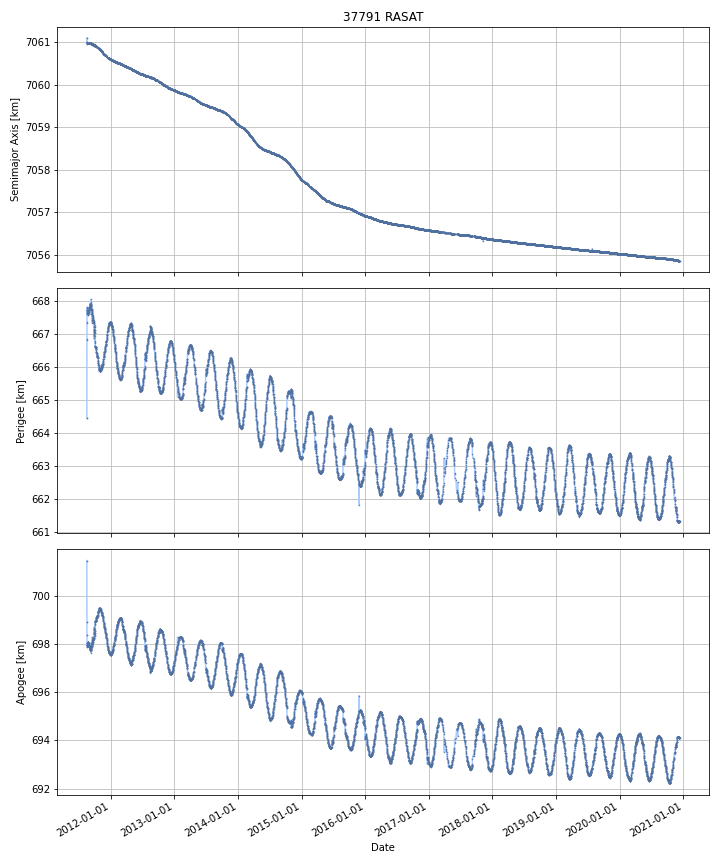

Data behind this chart, as committed beside it:
DATE, SEMIMAJOR_AXIS, PERIAPSIS, APOAPSIS, DOT_SEMIMAJOR_AXIS, DOT_PERIAPSIS, DOT_APOAPSIS
2011-08-18, 7061, 667.5, 698.1, , , 
2011-08-19, 7061, 667.8, 697.9, -0.0005983, 0.2361, -0.2373
2011-08-20, 7061, 667.7, 698, 5.352755488274852e-05, -0.0692, 0.0693
2011-08-21, 7061, 667.6, 698, -5.770791176473722e-06, -0.06869, 0.06868
2011-08-22, 7061, 667.7, 698, -0.0001457, 0.01202, -0.01231
2011-08-23, 7061, 667.6, 698.1, 0.0004196, -0.0288, 0.02964
2011-08-24, 7061, 667.6, 698.1, -0.0007359, -0.01194, 0.01047
2011-08-25, 7061, 667.6, 698.1, -0.0004738, -0.0211, 0.02015
2011-08-26, 7061, 667.6, 698, -0.0007265, 0.05723, -0.05868
2011-08-27, 7061, 667.7, 698, -0.0005575, 0.005701, -0.006816
2011-08-28, 7061, 667.7, 698, 4.757180249725934e-06, 0.068, -0.06799
2011-08-29, 7061, 667.7, 698, -0.0003871, -0.01301, 0.01224
2011-08-30, 7061, 667.7, 697.9, -0.0002596, 0.03611, -0.03663
2011-08-31, 7061, 667.8, 697.9, 5.1533006626414135e-05, 0.05097, -0.05087
2011-09-01, 7061, 667.8, 697.9, -0.0004347, 0.003477, -0.004346
2011-09-02, 7061, 667.8, 697.9, -0.0007208, 0.004137, -0.005578
2011-09-03, 7061, 667.8, 697.9, -0.0005991, 0.01157, -0.01277
2011-09-04, 7061, 667.8, 697.8, -0.0004741, 0.01695, -0.0179
2011-09-05, 7061, 667.9, 697.8, -0.0005762, 0.04967, -0.05082
2011-09-06, 7061, 667.9, 697.8, -0.0007152, 0.02218, -0.02361
2011-09-07, 7061, 667.9, 697.8, -0.0006842, -0.0008315, -0.0005369
2011-09-08, 7061, 667.9, 697.8, -0.000721, -0.02299, 0.02154
2011-09-09, 7061, 667.9, 697.8, -0.00119, -0.02241, 0.02003
2011-09-10, 7061, 668, 697.7, 0.005726, 0.1318, -0.1203
2011-09-11, 7061, 667.7, 698, -0.005873, -0.2907, 0.279
2011-09-12, 7061, 667.9, 697.7, 0.002482, 0.2294, -0.2245
2011-09-13, 7061, 667.8, 697.8, -0.004095, -0.09948, 0.09129
2011-09-14, 7061, 667.7, 697.9, -0.002764, -0.0933, 0.08777
2011-09-15, 7061, 667.7, 698, -0.001216, -0.03633, 0.0339
2011-09-16, 7061, 667.7, 698, -0.001851, -0.04154, 0.03783
2011-09-17, 7061, 667.6, 698, -0.001428, -0.04484, 0.04198
2011-09-18, 7061, 667.6, 698, -0.007798, -0.03286, 0.01727
2011-09-19, 7061, 667.5, 698.1, 0.003333, -0.09163, 0.09829
2011-09-20, 7061, 667.6, 698.1, 0.0005831, 0.08028, -0.07912
2011-09-21, 7061, 667.5, 698.2, -0.005947, -0.1111, 0.0992
2011-09-22, 7061, 667.4, 698.2, -0.001786, -0.03693, 0.03336
2011-09-23, 7061, 667.4, 698.2, -0.002532, -0.02048, 0.01542
2011-09-24, 7061, 667.4, 698.2, -0.001321, -0.007474, 0.004831
2011-09-25, 7061, 667.4, 698.2, -0.001462, -0.009663, 0.006738
2011-09-26, 7061, 667.3, 698.3, -0.001429, -0.05316, 0.0503
2011-09-27, 7061, 667.2, 698.4, -0.003409, -0.1402, 0.1333
2011-09-28, 7061, 667, 698.6, -0.0007882, -0.1807, 0.1791
2011-09-29, 7061, 667.1, 698.5, -0.002902, 0.1074, -0.1132
2011-09-30, 7061, 667, 698.5, -0.005137, -0.06769, 0.05742
2011-10-01, 7061, 666.9, 698.7, -0.002355, -0.1484, 0.1437
2011-10-02, 7061, 667.2, 698.4, 0.004691, 0.2795, -0.2701
2011-10-03, 7061, 667.1, 698.5, -0.001618, -0.08542, 0.08219
2011-10-04, 7061, 666.7, 698.9, -0.004858, -0.3688, 0.3591
2011-10-05, 7061, 666.6, 698.9, -0.008547, -0.1055, 0.08843
2011-10-06, 7061, 666.6, 699, -0.001574, -0.01805, 0.0149
2011-10-07, 7061, 666.6, 698.9, -0.00108, 0.003614, -0.005774
2011-10-08, 7061, 666.6, 699, -0.001242, -0.027, 0.02451
2011-10-09, 7061, 666.5, 699, -0.002245, -0.03702, 0.03253
2011-10-10, 7061, 666.5, 699, -0.002571, -0.0008558, -0.004287
2011-10-11, 7061, 666.4, 699.1, -0.002372, -0.1026, 0.09785
2011-10-12, 7061, 666.4, 699.1, -0.01247, -0.01049, -0.01445
2011-10-13, 7061, 666.4, 699.1, -0.001952, -0.0357, 0.0318
2011-10-14, 7061, 666.4, 699.1, -0.002389, -0.02972, 0.02494
2011-10-15, 7061, 666.3, 699.2, -0.001851, -0.04553, 0.04183
2011-10-16, 7061, 666.3, 699.2, -0.00251, 0.004913, -0.009932
... 3,343 more rows
